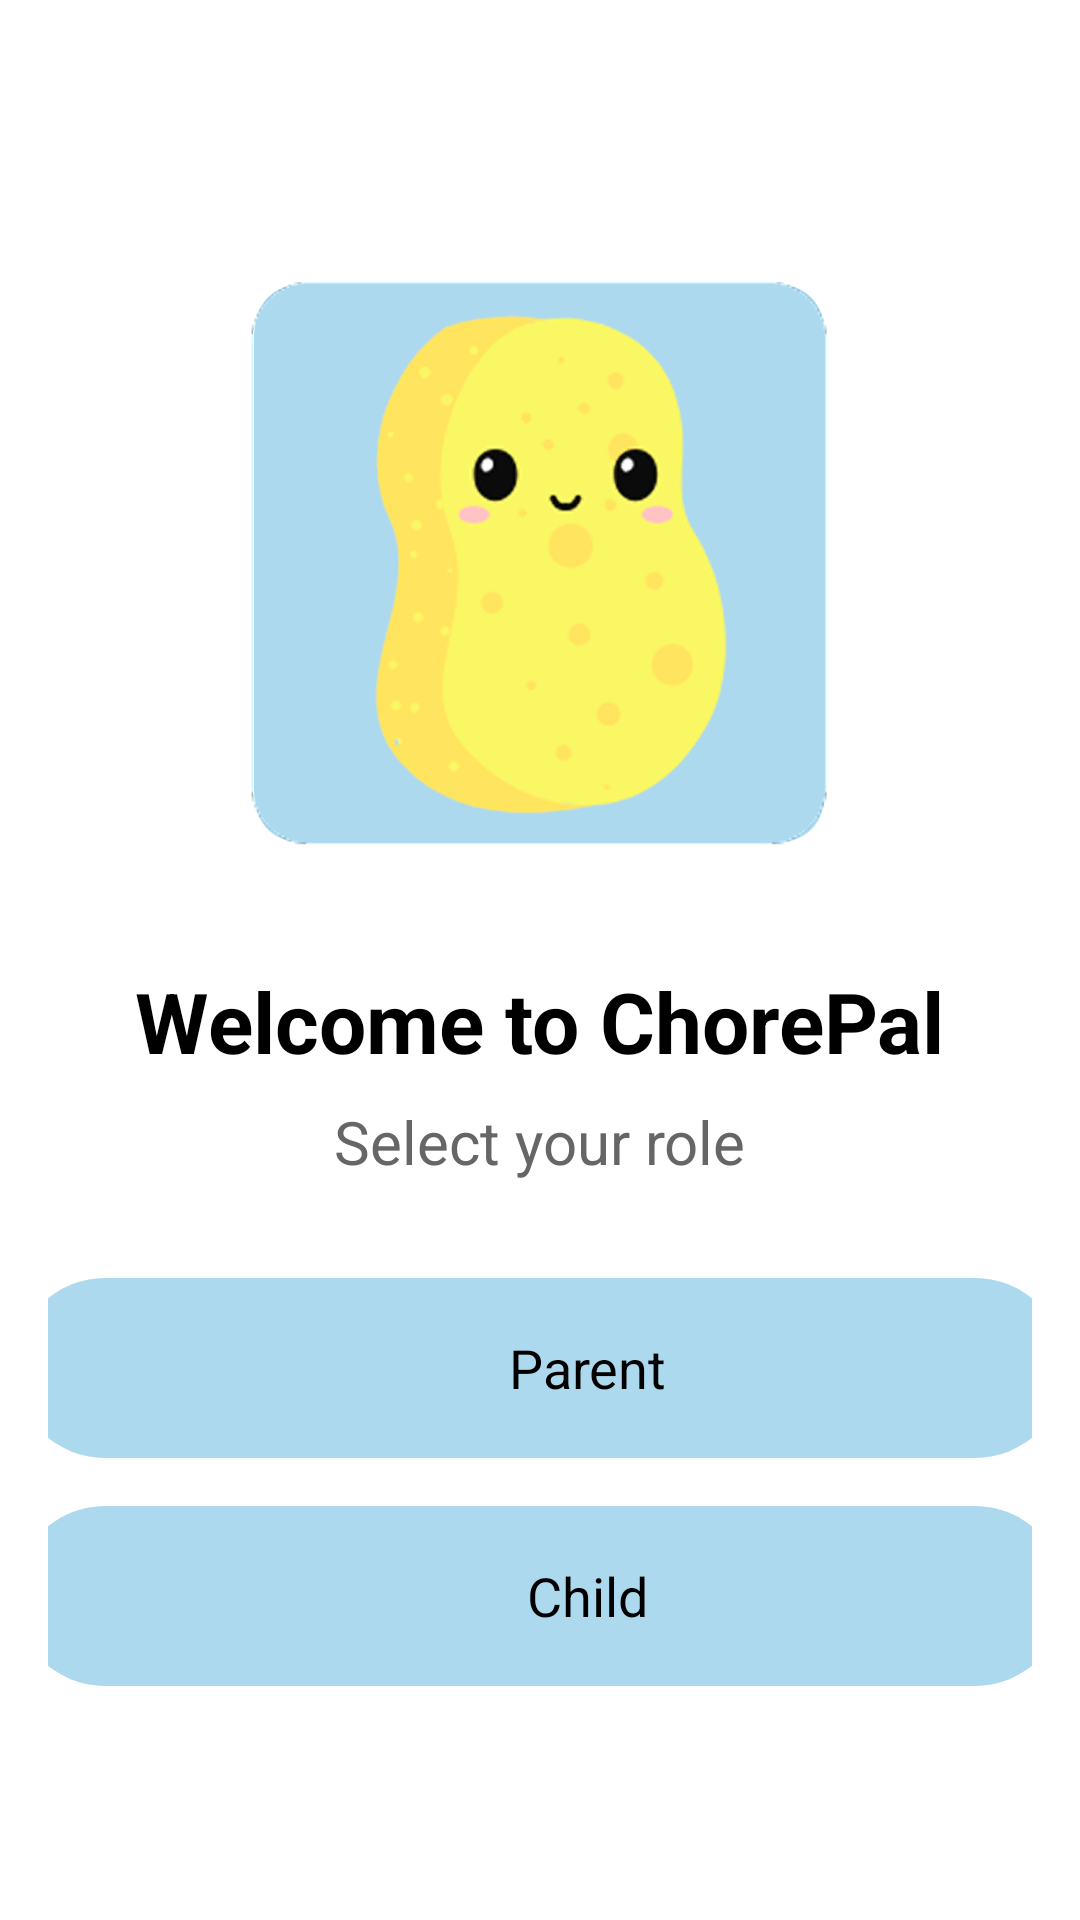

This screen was rendered from an Android layout file. Write that file and the resources it references.
<!-- AndroidManifest.xml: activity theme Theme.ChorePal.NoActionBar -->
<!-- res/layout/activity_main.xml -->
<?xml version="1.0" encoding="utf-8"?>
<LinearLayout xmlns:android="http://schemas.android.com/apk/res/android"
    xmlns:app="http://schemas.android.com/apk/res-auto"
    xmlns:tools="http://schemas.android.com/tools"
    android:layout_width="match_parent"
    android:layout_height="match_parent"
    android:orientation="vertical"
    android:gravity="center"
    android:padding="16dp"
    android:background="@color/white"
    tools:context=".MainActivity">

    <ImageView
        android:id="@+id/image_avatar"
        android:layout_width="wrap_content"
        android:layout_height="220dp"
        android:layout_marginBottom="24dp"
        android:padding="16dp"
        android:src="@drawable/ic_background_logo"
        android:contentDescription="ChorePal Logo" />

    <TextView
        android:layout_width="wrap_content"
        android:layout_height="wrap_content"
        android:text="Welcome to ChorePal"
        android:textSize="28sp"
        android:textStyle="bold"
        android:textColor="#000000"
        android:layout_marginBottom="8dp"/>

    <TextView
        android:layout_width="wrap_content"
        android:layout_height="wrap_content"
        android:text="Select your role"
        android:textSize="20sp"
        android:textColor="#666666"
        android:layout_marginBottom="32dp"/>

    <RelativeLayout
        android:id="@+id/btn_parent"
        android:layout_width="350dp"
        android:layout_height="60dp"
        android:layout_marginStart="32dp"
        android:layout_marginEnd="32dp"
        android:layout_marginBottom="16dp"
        android:background="@drawable/rounded_button"
        android:backgroundTint="#ADD9EF">

        <LinearLayout
            android:layout_width="wrap_content"
            android:layout_height="wrap_content"
            android:layout_centerInParent="true"
            android:gravity="center"
            android:orientation="horizontal">

            <ImageView
                android:layout_width="24dp"
                android:layout_height="24dp"
                android:layout_marginEnd="8dp"
                android:src="@drawable/ic_parent" />

            <TextView
                android:layout_width="wrap_content"
                android:layout_height="wrap_content"
                android:text="Parent"
                android:textColor="#000000"
                android:textSize="18sp" />
        </LinearLayout>
    </RelativeLayout>

    <RelativeLayout
        android:id="@+id/btn_kid"
        android:layout_width="350dp"
        android:layout_height="60dp"
        android:layout_marginStart="32dp"
        android:layout_marginEnd="32dp"
        android:background="@drawable/rounded_button"
        android:backgroundTint="#ADD9EF">

        <LinearLayout
            android:layout_width="wrap_content"
            android:layout_height="wrap_content"
            android:layout_centerInParent="true"
            android:gravity="center"
            android:orientation="horizontal">

            <ImageView
                android:layout_width="24dp"
                android:layout_height="24dp"
                android:layout_marginEnd="8dp"
                android:src="@drawable/ic_child" />

            <TextView
                android:layout_width="wrap_content"
                android:layout_height="wrap_content"
                android:text="Child"
                android:textColor="#000000"
                android:textSize="18sp" />
        </LinearLayout>
    </RelativeLayout>

</LinearLayout>
<!-- resources referenced by this layout -->
<resources>
  <!-- drawable ic_background_logo: png bitmap (drawable, 96946 bytes) -->
  <!-- drawable rounded_button (drawable) -->
  <?xml version="1.0" encoding="utf-8"?>
  <shape xmlns:android="http://schemas.android.com/apk/res/android"
      android:shape="rectangle">
      <solid android:color="#A2CEE3" />
      <corners android:radius="30dp" />
  </shape>
  <style name="Theme.ChorePal.NoActionBar" parent="Theme.Material3.DayNight.NoActionBar">
          <item name="windowActionBar">false</item>
          <item name="windowNoTitle">true</item>
      </style>
  <!-- not gathered from this repository: default colours our renderer supplied (Android Studio template values) -->
  <color name="white">#FFFFFFFF</color>
</resources>
